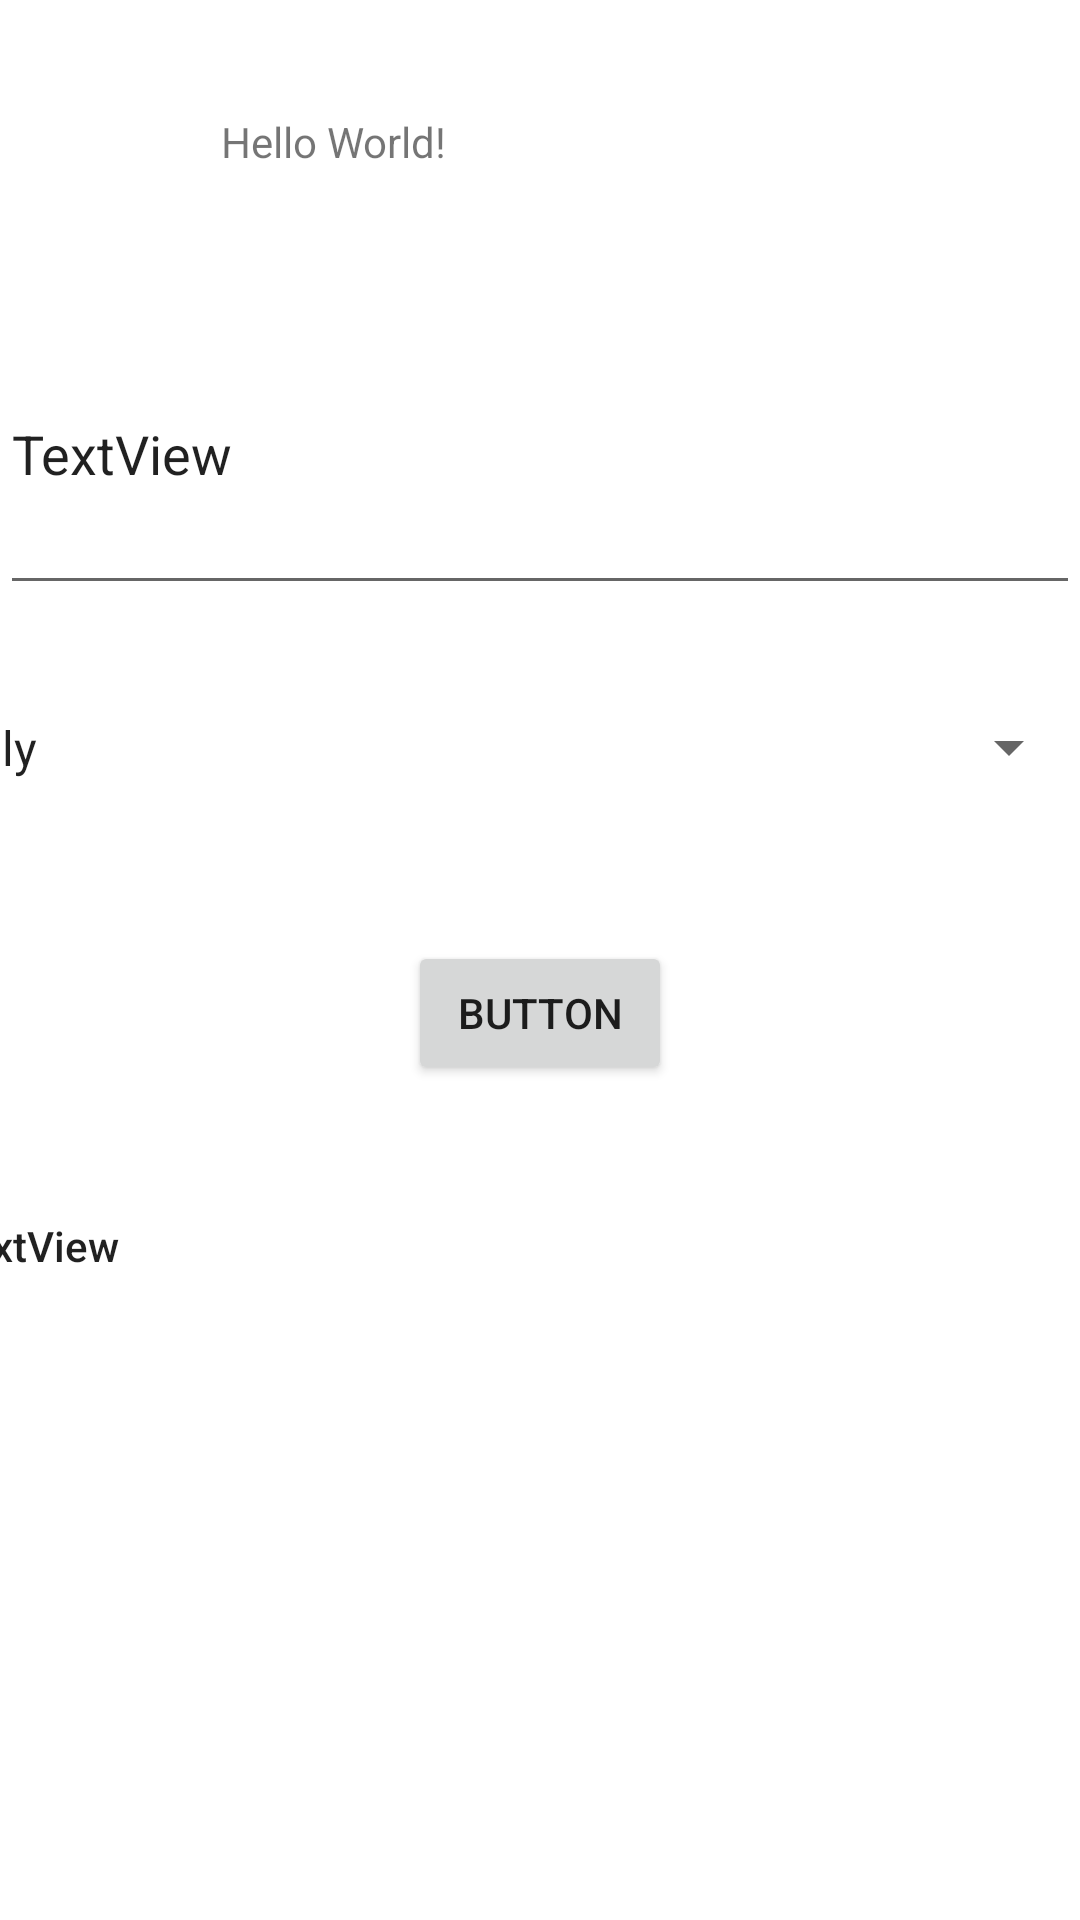

Android layout source for this screen:
<!-- AndroidManifest.xml: application theme Theme.Itas188finalproject -->
<!-- res/layout/activity_main.xml -->
<?xml version="1.0" encoding="utf-8"?>
<androidx.constraintlayout.widget.ConstraintLayout xmlns:android="http://schemas.android.com/apk/res/android"
    xmlns:app="http://schemas.android.com/apk/res-auto"
    xmlns:tools="http://schemas.android.com/tools"
    android:layout_width="match_parent"
    android:layout_height="match_parent"
    tools:context=".MainActivity">

    <TextView
        android:id="@+id/title"
        android:layout_width="213dp"
        android:layout_height="40dp"
        android:text="Hello World!"
        app:layout_constraintBottom_toBottomOf="parent"
        app:layout_constraintEnd_toEndOf="parent"
        app:layout_constraintStart_toStartOf="parent"
        app:layout_constraintTop_toTopOf="parent"
        app:layout_constraintVertical_bias="0.063" />

    <EditText
        android:id="@+id/editText"
        android:layout_width="0dp"
        android:layout_height="104dp"
        android:layout_marginTop="20dp"
        android:text="TextView"
        app:layout_constraintEnd_toEndOf="parent"
        app:layout_constraintHorizontal_bias="0.0"
        app:layout_constraintStart_toStartOf="parent"
        app:layout_constraintTop_toBottomOf="@+id/title" />

    <Spinner
        android:id="@+id/spinner_tone"
        android:layout_width="409dp"
        android:layout_height="47dp"
        android:layout_marginTop="24dp"
        android:entries="@array/tones"
        app:layout_constraintEnd_toEndOf="parent"
        app:layout_constraintHorizontal_bias="1.0"
        app:layout_constraintStart_toStartOf="parent"
        app:layout_constraintTop_toBottomOf="@+id/editText" />

    <Button
        android:id="@+id/submit_button"
        android:layout_width="wrap_content"
        android:layout_height="wrap_content"
        android:layout_marginTop="41dp"
        android:text="Button"
        app:layout_constraintEnd_toEndOf="parent"
        app:layout_constraintHorizontal_bias="0.5"
        app:layout_constraintStart_toStartOf="parent"
        app:layout_constraintTop_toBottomOf="@+id/spinner_tone" />

    <TextView
        android:id="@+id/rephrased_text"
        android:layout_width="404dp"
        android:layout_height="104dp"
        android:layout_marginTop="44dp"
        android:text="TextView"
        android:textAppearance="@style/TextAppearance.AppCompat.Body2"
        app:layout_constraintEnd_toEndOf="parent"
        app:layout_constraintHorizontal_bias="0.428"
        app:layout_constraintStart_toStartOf="parent"
        app:layout_constraintTop_toBottomOf="@+id/submit_button" />

    <Button
        android:id="@+id/history_button"
        android:layout_width="wrap_content"
        android:layout_height="wrap_content"
        android:layout_marginTop="128dp"
        android:text="Button"
        app:layout_constraintEnd_toEndOf="parent"
        app:layout_constraintHorizontal_bias="0.151"
        app:layout_constraintStart_toStartOf="parent"
        app:layout_constraintTop_toBottomOf="@+id/rephrased_text" />

</androidx.constraintlayout.widget.ConstraintLayout>
<!-- resources referenced by this layout -->
<resources>
  <string-array name="tones">
          <item>friendly</item>
          <item>formal</item>
          <item>informal</item>
          <item>serious</item>
          <item>humorous</item>
      </string-array>
  <style name="Theme.Itas188finalproject" parent="Theme.MaterialComponents.DayNight.DarkActionBar">
          
          <item name="colorPrimary">@color/purple_500</item>
          <item name="colorPrimaryVariant">@color/purple_700</item>
          <item name="colorOnPrimary">@color/white</item>
          
          <item name="colorSecondary">@color/teal_200</item>
          <item name="colorSecondaryVariant">@color/teal_700</item>
          <item name="colorOnSecondary">@color/black</item>
          
          <item name="android:statusBarColor">?attr/colorPrimaryVariant</item>
          
      </style>
  <!-- not gathered from this repository: default colours our renderer supplied (Android Studio template values) -->
  <color name="purple_500">#FF6200EE</color>
  <color name="purple_700">#FF3700B3</color>
  <color name="teal_200">#FF03DAC5</color>
  <color name="teal_700">#FF018786</color>
  <color name="black">#FF000000</color>
  <color name="white">#FFFFFFFF</color>
</resources>
